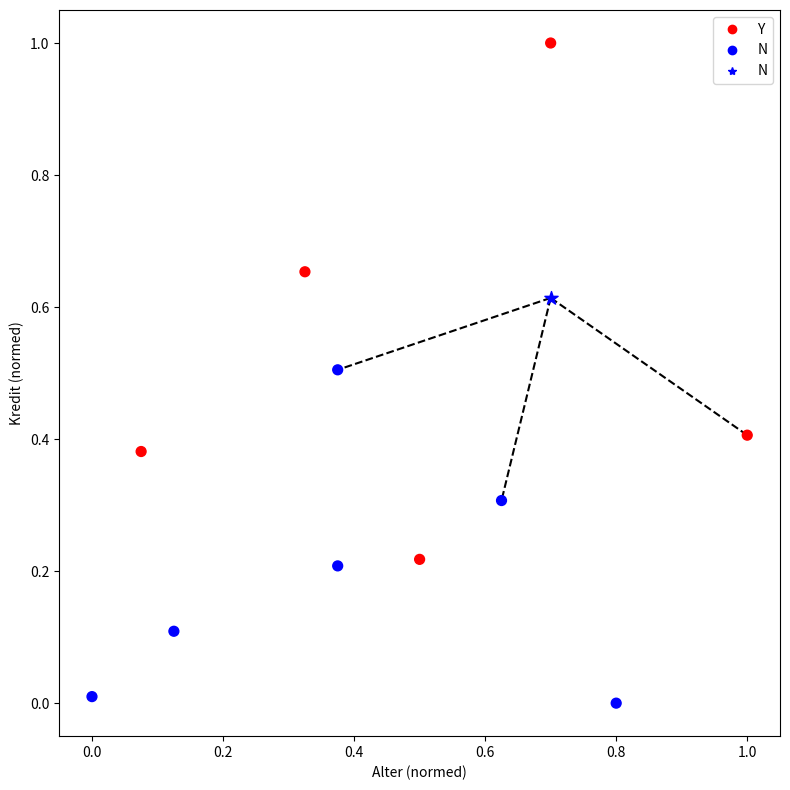

Generate this figure with matplotlib:
import numpy as np
import matplotlib.pyplot as plt
from matplotlib.lines import Line2D

# uncomment if you use my style sheet standardsytle.mplstyle
# for me it needs to be in ~/.config/matplotlib/stylelib.mplstyle; you also need the matplotlibrc.template in
# ~/.config/matplotlib/

# plt.style.use('standardstyle')
# plt.rcParams['legend.markerscale'] = 1.0

bank_data = [
    [25, 40000, 'N'],
    [35, 60000, 'N'],
    [45, 80000, 'N'],
    [20, 20000, 'N'],
    [35, 120000, 'N'],
    [52, 18000, 'N'],
    [23, 95000, 'Y'],
    [40, 62000, 'Y'],
    [60, 100000, 'Y'],
    [48, 220000, 'Y'],
    [33, 150000, 'Y']
]

cls_index = len(bank_data[0]) - 1


def parse_data_to_numpy_array(data):
    """
    Gets data in the List-List format and returns an attribute array and an array of labels.
    The attribute array has shape (len(data), len(data[0]) - 1). We suppose, that only the last entry in an example is
    a the (categorically) class label. The others are continuous data.
    """
    array = np.zeros(shape=(len(data), len(data[0]) - 1))
    for i in range(len(data)):
        array[i, :] = data[i][:(len(data[0]) - 1)]

    class_labels = np.array([data[i][-1] for i in range(len(data))])

    return array, class_labels


def get_distances_to_example(attribute_array, x):
    """
    attribute_array is the array of attributes as is from parse_data_to_numpy_array.
    x   is the attribute vector for an example to be classified (needs to be an numpy array)
    """
    diff = attribute_array - x
    distances = np.linalg.norm(diff, axis=1)

    return distances


def get_knn_indices_of_examples(distances, k):
    sortindices = np.argsort(distances)

    knn_indices = sortindices[:k]

    return knn_indices


def get_majority_classification_of_knn(knn_indices, class_labels):
    knn_classlabels = class_labels[knn_indices]

    unique, counts = np.unique(knn_classlabels, return_counts=True)

    majority_index = np.argmax(counts)

    majority_class = unique[majority_index]

    return majority_class


def get_color_from_class(class_labels):
    if type(class_labels) == np.str_:
        if class_labels == 'Y':
            return 'r'
        elif class_labels == 'N':
            return 'b'

    else:
        colors = np.copy(class_labels)
        for j in range(len(colors)):

            if class_labels[j] == 'Y':
                colors[j] = 'r'
            elif class_labels[j] == 'N':
                colors[j] = 'b'
        return colors


def plot_data_and_example(array, class_labels, x, maj_label, knn_indices):

    plt.figure(figsize=(8, 8))

    # plot dotted lines from example to be classified to k nearest neighbors
    for j in range(len(knn_indices)):
        plt.plot((x[0], array[knn_indices[j]][0]), (x[1], array[knn_indices[j]][1]), '--', color='black', zorder=-1)
    # plot examples
    plt.scatter(array[:, 0], array[:, 1], c=get_color_from_class(class_labels), s=50, marker='o')
    plt.xlabel("Alter (normed)")
    plt.ylabel("Kredit (normed)")

    # plot example to be classified
    plt.scatter(x[0], x[1], c=get_color_from_class(maj_label), s=100, marker='*')

    legend_elements = [Line2D([0], [0], color='r', marker='o', label='Y', linestyle='None'),
                       Line2D([0], [0], marker='o', color='b', label='N', linestyle='None'),
                       Line2D([0], [0], marker='*', color=get_color_from_class(maj_label), label=maj_label, linestyle='None')
                       ]
    plt.legend(handles=legend_elements)
    plt.tight_layout()
    plt.show()


def classify_and_plot(data, x, k):

    array, class_labels = parse_data_to_numpy_array(data)

    distances = get_distances_to_example(array, x)

    knn_indices = get_knn_indices_of_examples(distances, k)

    maj_class = get_majority_classification_of_knn(knn_indices, class_labels)

    print(f"The majority of the {k} nearest neighbor classes for unnormalized data is: ", maj_class)
    plot_data_and_example(array, class_labels, x, maj_class, knn_indices)


def find_min_and_max(attr_array, x):
    appended_array = np.append(attr_array, [x], axis=0)

    minarray = np.min(appended_array, axis=0)
    maxarray = np.max(appended_array, axis=0)

    return minarray, maxarray


def classify_and_plot_normalized(data, x, k):
    array, class_labels = parse_data_to_numpy_array(data)

    minarray, maxarray = find_min_and_max(array, x)
    array = (array - minarray)/(maxarray - minarray)
    x = (x - minarray)/(maxarray - minarray)

    distances = get_distances_to_example(array, x)

    knn_indices = get_knn_indices_of_examples(distances, k)

    maj_class = get_majority_classification_of_knn(knn_indices, class_labels)

    print(f"The majority of the {k} nearest neighbor classes for normalized data is: ", maj_class)
    plot_data_and_example(array, class_labels, x, maj_class, knn_indices)


# classify_and_plot(bank_data, x=np.array([48, 142000]), k=3)
classify_and_plot_normalized(bank_data, x=np.array([48, 142000]), k=3)
